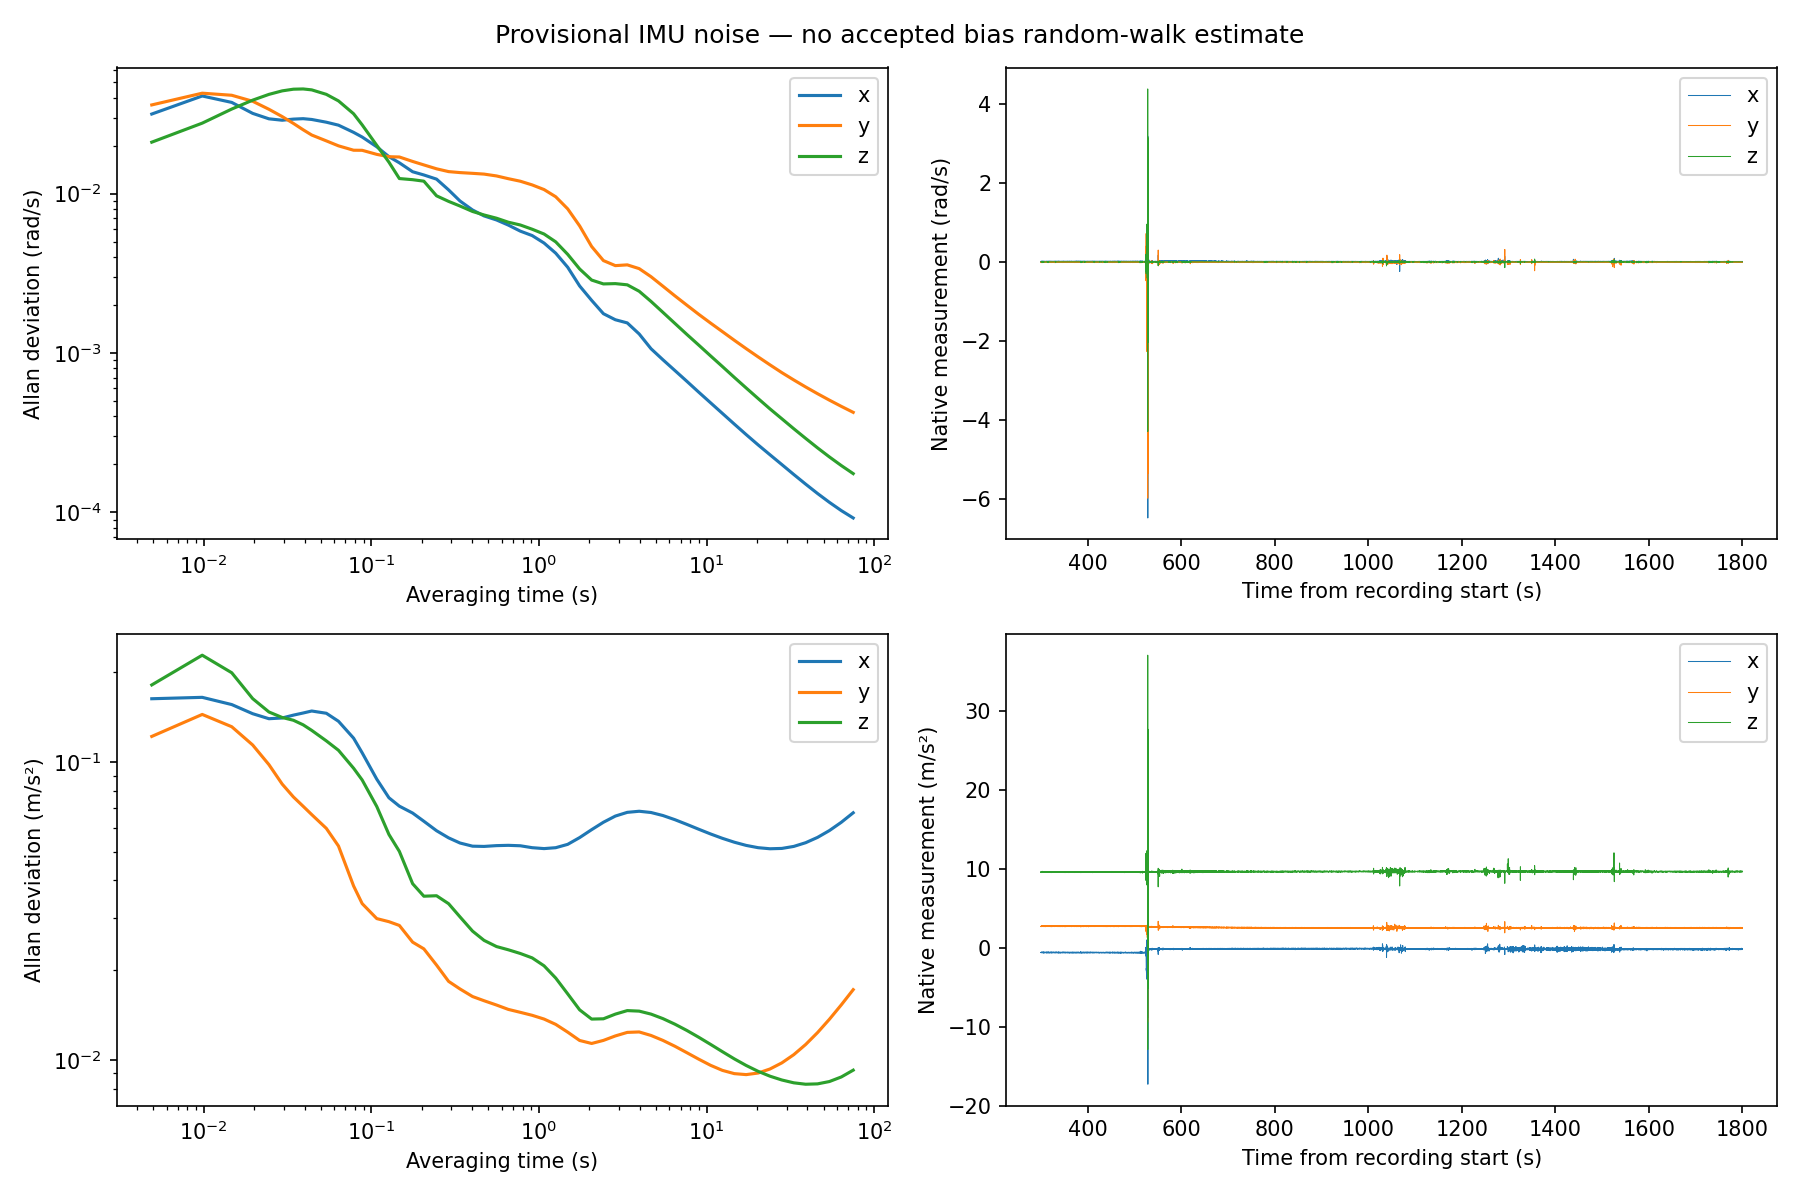

Data behind this chart, as committed beside it:
tau_s, nonoverlapping_pair_count, gx_rad_s, gy_rad_s, gz_rad_s, ax_m_s2, ay_m_s2, az_m_s2
4.900265707177483242e-03, 1.530620000000000000e+05, 3.161540177640740495e-02, 3.606596919994056044e-02, 2.105200208596677558e-02, 1.629197596101318313e-01, 1.217517015848383899e-01, 1.812783258125863217e-01
9.800531414354966483e-03, 7.653100000000000000e+04, 4.104100302274019813e-02, 4.273250565175536198e-02, 2.771486558961950772e-02, 1.646918527567383939e-01, 1.443041282435974237e-01, 2.281078302330105112e-01
1.470079712153244886e-02, 5.102000000000000000e+04, 3.739824895502016217e-02, 4.147105681574334707e-02, 3.398160091522160753e-02, 1.557525105733991999e-01, 1.312265382060863739e-01, 1.991582134995046882e-01
1.960106282870993297e-02, 3.826500000000000000e+04, 3.191641494397050305e-02, 3.802597890338034470e-02, 3.864073466850828642e-02, 1.451287151171672118e-01, 1.139436984884902582e-01, 1.630595912995549401e-01
2.450132853588741708e-02, 3.061200000000000000e+04, 2.950140873102251315e-02, 3.386746135729627044e-02, 4.200432294195532296e-02, 1.396110509250329257e-01, 9.790201456932628998e-02, 1.470786426202627950e-01
2.940159424306489772e-02, 2.551000000000000000e+04, 2.891275826949545741e-02, 3.047566779623175903e-02, 4.419246130975740261e-02, 1.404078711393116907e-01, 8.422170123051250790e-02, 1.409359637664317211e-01
3.430185995024238182e-02, 2.186600000000000000e+04, 2.937787262977393024e-02, 2.760327172858039260e-02, 4.527293018162646676e-02, 1.435391006737347930e-01, 7.625191949179441209e-02, 1.379523813578216740e-01
3.920212565741986593e-02, 1.913200000000000000e+04, 2.956871148732453589e-02, 2.518504005108404553e-02, 4.543220355999544324e-02, 1.459146781308599539e-01, 7.095513221872200293e-02, 1.331765141806933728e-01
4.410239136459735004e-02, 1.700600000000000000e+04, 2.922716949607150755e-02, 2.334254805670274435e-02, 4.483083623025205938e-02, 1.481780804312517186e-01, 6.654284285523566489e-02, 1.275729877618018149e-01
5.390292277895231826e-02, 1.391400000000000000e+04, 2.809460769069724306e-02, 2.144949998087557208e-02, 4.202201121268152317e-02, 1.456271312688501574e-01, 5.981674256359843789e-02, 1.176379341577874910e-01
6.370345419330727954e-02, 1.177400000000000000e+04, 2.691524159578043487e-02, 1.996538826452714729e-02, 3.822084273124470855e-02, 1.368785259016939704e-01, 5.218825588929323911e-02, 1.093740427187097908e-01
7.840425131483973187e-02, 9.566000000000000000e+03, 2.425952998413999709e-02, 1.873821403028858718e-02, 3.173864393225870467e-02, 1.201213666690040816e-01, 3.832400509768153080e-02, 9.520199090163247724e-02
8.820478272919470009e-02, 8.503000000000000000e+03, 2.267410034213718575e-02, 1.871737548184877406e-02, 2.703110419754154239e-02, 1.072633046029963511e-01, 3.343875417874944689e-02, 8.694954038673033403e-02
1.078058455579046365e-01, 6.957000000000000000e+03, 1.968954398479321952e-02, 1.764886295917532030e-02, 2.009393987222063763e-02, 8.747992106500293574e-02, 2.978106408588651263e-02, 7.082252888022154413e-02
1.274069083866145591e-01, 5.887000000000000000e+03, 1.706929346703568717e-02, 1.705911831814917179e-02, 1.576429888169805088e-02, 7.577327233614541968e-02, 2.907848707695307247e-02, 5.705742738749374626e-02
1.470079712153244955e-01, 5.102000000000000000e+03, 1.562510848242463363e-02, 1.699302703696473765e-02, 1.244337624547884984e-02, 7.102240082925563580e-02, 2.824408664522877824e-02, 5.006635611455482332e-02
1.764095654583894002e-01, 4.251000000000000000e+03, 1.373052601648851005e-02, 1.593405248135610144e-02, 1.224081436690943776e-02, 6.733192818044429762e-02, 2.482427793545529532e-02, 3.900077645564229561e-02
2.058111597014543048e-01, 3.644000000000000000e+03, 1.310473784523833764e-02, 1.515243606591894047e-02, 1.198209245257687849e-02, 6.320240707972543670e-02, 2.356989756747596837e-02, 3.540797492272751423e-02
2.450132853588741499e-01, 3.061000000000000000e+03, 1.233999059622563517e-02, 1.432631349990364823e-02, 9.696068043680330581e-03, 5.874165685474102422e-02, 2.079156051557894472e-02, 3.553528426096335541e-02
2.891156767234714930e-01, 2.594000000000000000e+03, 1.056377296113500050e-02, 1.375745763090330080e-02, 8.946568896169296986e-03, 5.558967800130647230e-02, 1.833359511849311924e-02, 3.341893841834073925e-02
3.381183337952463619e-01, 2.218000000000000000e+03, 8.996411830610491142e-03, 1.356373073945905429e-02, 8.366167435391201265e-03, 5.341557239368663335e-02, 1.728857803945193020e-02, 3.018100816265827102e-02
4.018217879885536137e-01, 1.866000000000000000e+03, 7.898279964252486254e-03, 1.341784737216785393e-02, 7.732510756375967666e-03, 5.212557253578131711e-02, 1.630430265409371637e-02, 2.703179767892255683e-02
4.704255078890383635e-01, 1.594000000000000000e+03, 7.252896449203100060e-03, 1.327092714340885604e-02, 7.352152975793131012e-03, 5.202536829277140673e-02, 1.578477082691848860e-02, 2.516921935829274926e-02
5.586302906182331052e-01, 1.342000000000000000e+03, 6.838874247317707107e-03, 1.292117779568000696e-02, 7.013896700398703811e-03, 5.234701143042547883e-02, 1.526741564918417289e-02, 2.399034571029880908e-02
6.566356047617827318e-01, 1.142000000000000000e+03, 6.351244535811496547e-03, 1.242021302461784535e-02, 6.620609022839001913e-03, 5.246537614330284288e-02, 1.476060114223476556e-02, 2.340301372261109972e-02
7.742419817340423505e-01, 9.680000000000000000e+02, 5.820967009643420419e-03, 1.197323585968869571e-02, 6.360727109349073247e-03, 5.229008145979356648e-02, 1.443120758690644850e-02, 2.274263513516722526e-02
9.114494215350118500e-01, 8.220000000000000000e+02, 5.457753623750643233e-03, 1.134875127938974985e-02, 5.981925492228037759e-03, 5.151933597943691989e-02, 1.410219338932929695e-02, 2.198095631697101482e-02
1.073158189871868728e+00, 6.980000000000000000e+02, 4.899517727645632051e-03, 1.061250350020853141e-02, 5.581565042322272560e-03, 5.115866522335866390e-02, 1.369884818917757423e-02, 2.067368684518185867e-02
1.259368286744613208e+00, 5.950000000000000000e+02, 4.232497919548610862e-03, 9.565238759565225166e-03, 4.984554458264625447e-03, 5.151517819043555102e-02, 1.314754790768210384e-02, 1.881008252620563342e-02
1.484780509274777449e+00, 5.050000000000000000e+02, 3.453377142268399848e-03, 8.029050280355342489e-03, 4.161242077503319627e-03, 5.286607998564678279e-02, 1.238153595330778421e-02, 1.664510476537975348e-02
1.749394857462361452e+00, 4.280000000000000000e+02, 2.634962310834923580e-03, 6.276020249286277594e-03, 3.368637741921010152e-03, 5.570364752794654956e-02, 1.160909112017803960e-02, 1.471165428330558494e-02
2.063011862721720657e+00, 3.630000000000000000e+02, 2.139685148770604887e-03, 4.660259158889930656e-03, 2.869207955840686903e-03, 5.922177198829731842e-02, 1.134406533178640777e-02, 1.369686351386775573e-02
2.425631525052854176e+00, 3.090000000000000000e+02, 1.764443369176742216e-03, 3.801913864357025271e-03, 2.713616786020328110e-03, 6.271197651145561658e-02, 1.161530753418795435e-02, 1.372698646661765255e-02
2.856854907284472667e+00, 2.620000000000000000e+02, 1.617018175403404055e-03, 3.535033684383812134e-03, 2.725467158923201936e-03, 6.577910605093843788e-02, 1.202383248866628097e-02, 1.423186499457692981e-02
3.366482540830931125e+00, 2.220000000000000000e+02, 1.544482240318794395e-03, 3.574233505133585145e-03, 2.678166514038015766e-03, 6.770324805508240451e-02, 1.235820234685851629e-02, 1.462538476116864543e-02
3.964314957106584103e+00, 1.890000000000000000e+02, 1.316387744565199452e-03, 3.384403026434566145e-03, 2.440620398923930897e-03, 6.827707558917538166e-02, 1.240002075858171078e-02, 1.456491064116019300e-02
4.665052953232963873e+00, 1.600000000000000000e+02, 1.063372005091593958e-03, 3.012062247413193478e-03, 2.106803140171029706e-03, 6.762076550390783147e-02, 1.206774006994786388e-02, 1.423307597226386965e-02
5.493197857745959034e+00, 1.360000000000000000e+02, 9.067220398450531434e-04, 2.625479975856733102e-03, 1.799183576617796251e-03, 6.605605011017964823e-02, 1.161519958609203568e-02, 1.374493892726569647e-02
6.473250999181455079e+00, 1.150000000000000000e+02, 7.762514753253546432e-04, 2.284395382676206090e-03, 1.533929467043037989e-03, 6.397348682636176675e-02, 1.110298563821598798e-02, 1.316813701430486622e-02
7.619913174660986499e+00, 9.800000000000000000e+01, 6.650847542579853104e-04, 1.998614755441708874e-03, 1.309893531027642773e-03, 6.170446375636030184e-02, 1.056792559203613771e-02, 1.254949432055884467e-02
8.972386509841971503e+00, 8.300000000000000000e+01, 5.683660753938205804e-04, 1.750327523316889912e-03, 1.122135790282769580e-03, 5.943112543132519909e-02, 1.005051771501252848e-02, 1.190630645383705492e-02
1.056497286467465457e+01, 7.000000000000000000e+01, 4.870649632319757867e-04, 1.541325521976163971e-03, 9.594687957824009090e-04, 5.729134675931167597e-02, 9.582463710050063282e-03, 1.126519721785391309e-02
1.243687436481645214e+01, 6.000000000000000000e+01, 4.175907600928832923e-04, 1.361590559934084538e-03, 8.221717514012482015e-04, 5.538333612447289556e-02, 9.213084253409376673e-03, 1.064573403974164098e-02
1.464689419875349685e+01, 5.100000000000000000e+01, 3.578722503989543568e-04, 1.201915502111207661e-03, 7.028797825068273507e-04, 5.374776948924403497e-02, 8.983978346670116327e-03, 1.007045578004452623e-02
1.724403502355756501e+01, 4.300000000000000000e+01, 3.074052240492122496e-04, 1.064392106814110017e-03, 6.029330568016983772e-04, 5.243372173012813414e-02, 8.916842704313497625e-03, 9.568881145058282661e-03
2.030670109054349126e+01, 3.600000000000000000e+01, 2.650265628831043507e-04, 9.453408174418821133e-04, 5.178192081118899006e-04, 5.152233450791438713e-02, 9.026112421622437682e-03, 9.146540546527253887e-03
2.390839638531894096e+01, 3.100000000000000000e+01, 2.296666091061283076e-04, 8.424307803407845262e-04, 4.457776119655850432e-04, 5.109259933444764562e-02, 9.312706556937173918e-03, 8.808944045421365429e-03
2.814712622202746317e+01, 2.600000000000000000e+01, 1.993031040331734460e-04, 7.527221725798272133e-04, 3.863555918949967841e-04, 5.122725867585390530e-02, 9.764352372422681683e-03, 8.552425278641371045e-03
3.314539724334849780e+01, 2.200000000000000000e+01, 1.727590438341335924e-04, 6.773815019671267307e-04, 3.346360585551271362e-04, 5.202922017048716707e-02, 1.040235972512046012e-02, 8.368525644621623363e-03
3.902571609196147762e+01, 1.900000000000000000e+01, 1.502523254324319220e-04, 6.119771535104433832e-04, 2.910172696137612982e-04, 5.354156039617632978e-02, 1.125306203490884435e-02, 8.277703758315472019e-03
4.594979153620325718e+01, 1.600000000000000000e+01, 1.312353103596002426e-04, 5.552452083781018836e-04, 2.537407805025379461e-04, 5.578807423066955984e-02, 1.233814592048462430e-02, 8.300492459058398526e-03
5.409893340723941435e+01, 1.300000000000000000e+01, 1.154670869106985112e-04, 5.057605917481337388e-04, 2.225565252886999360e-04, 5.881428145700885041e-02, 1.367970760356081172e-02, 8.452431928759976745e-03
6.369855392760010204e+01, 1.100000000000000000e+01, 1.024766831227076652e-04, 4.622745478848136209e-04, 1.964885813996703032e-04, 6.270250079524651576e-02, 1.529217287852671116e-02, 8.756664274263857226e-03
7.499856664835138531e+01, 1.000000000000000000e+01, 9.212332337727599193e-05, 4.240259688508329146e-04, 1.748676392213004214e-04, 6.748424847116102354e-02, 1.719455170606297087e-02, 9.228964139133710720e-03
